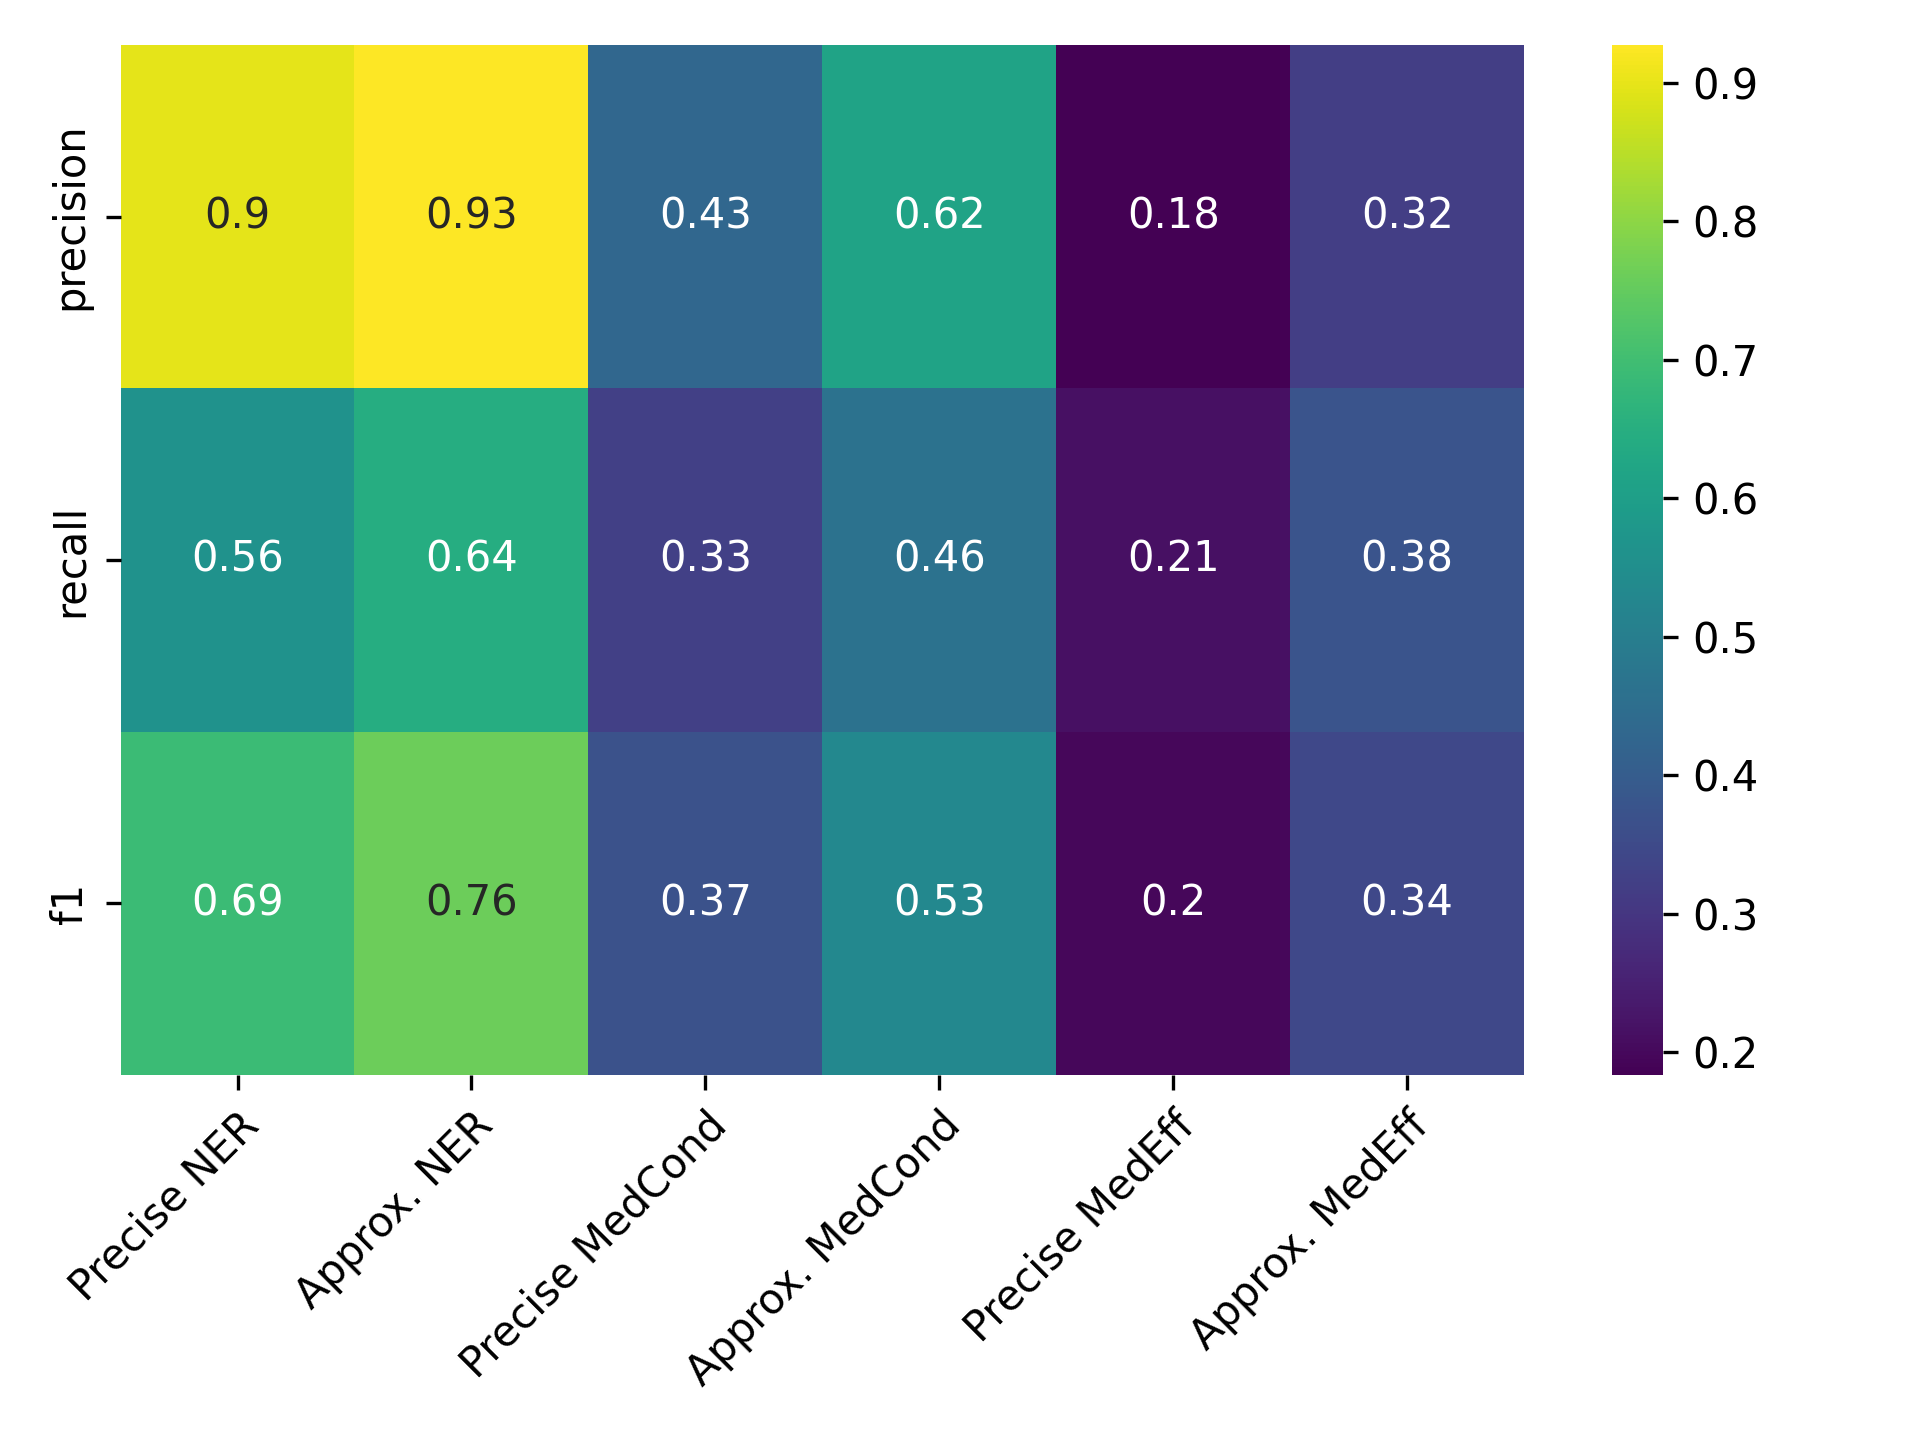

The data file committed next to this chart (first rows):
, Precise NER, Approx. NER, Precise MedCond, Approx. MedCond, Precise MedEff, Approx. MedEff
precision, 0.8977, 0.9275, 0.4276, 0.6164, 0.1834, 0.3173
recall, 0.5624, 0.643, 0.3252, 0.4648, 0.2142, 0.376
f1, 0.6916, 0.7595, 0.3695, 0.53, 0.1976, 0.3442
